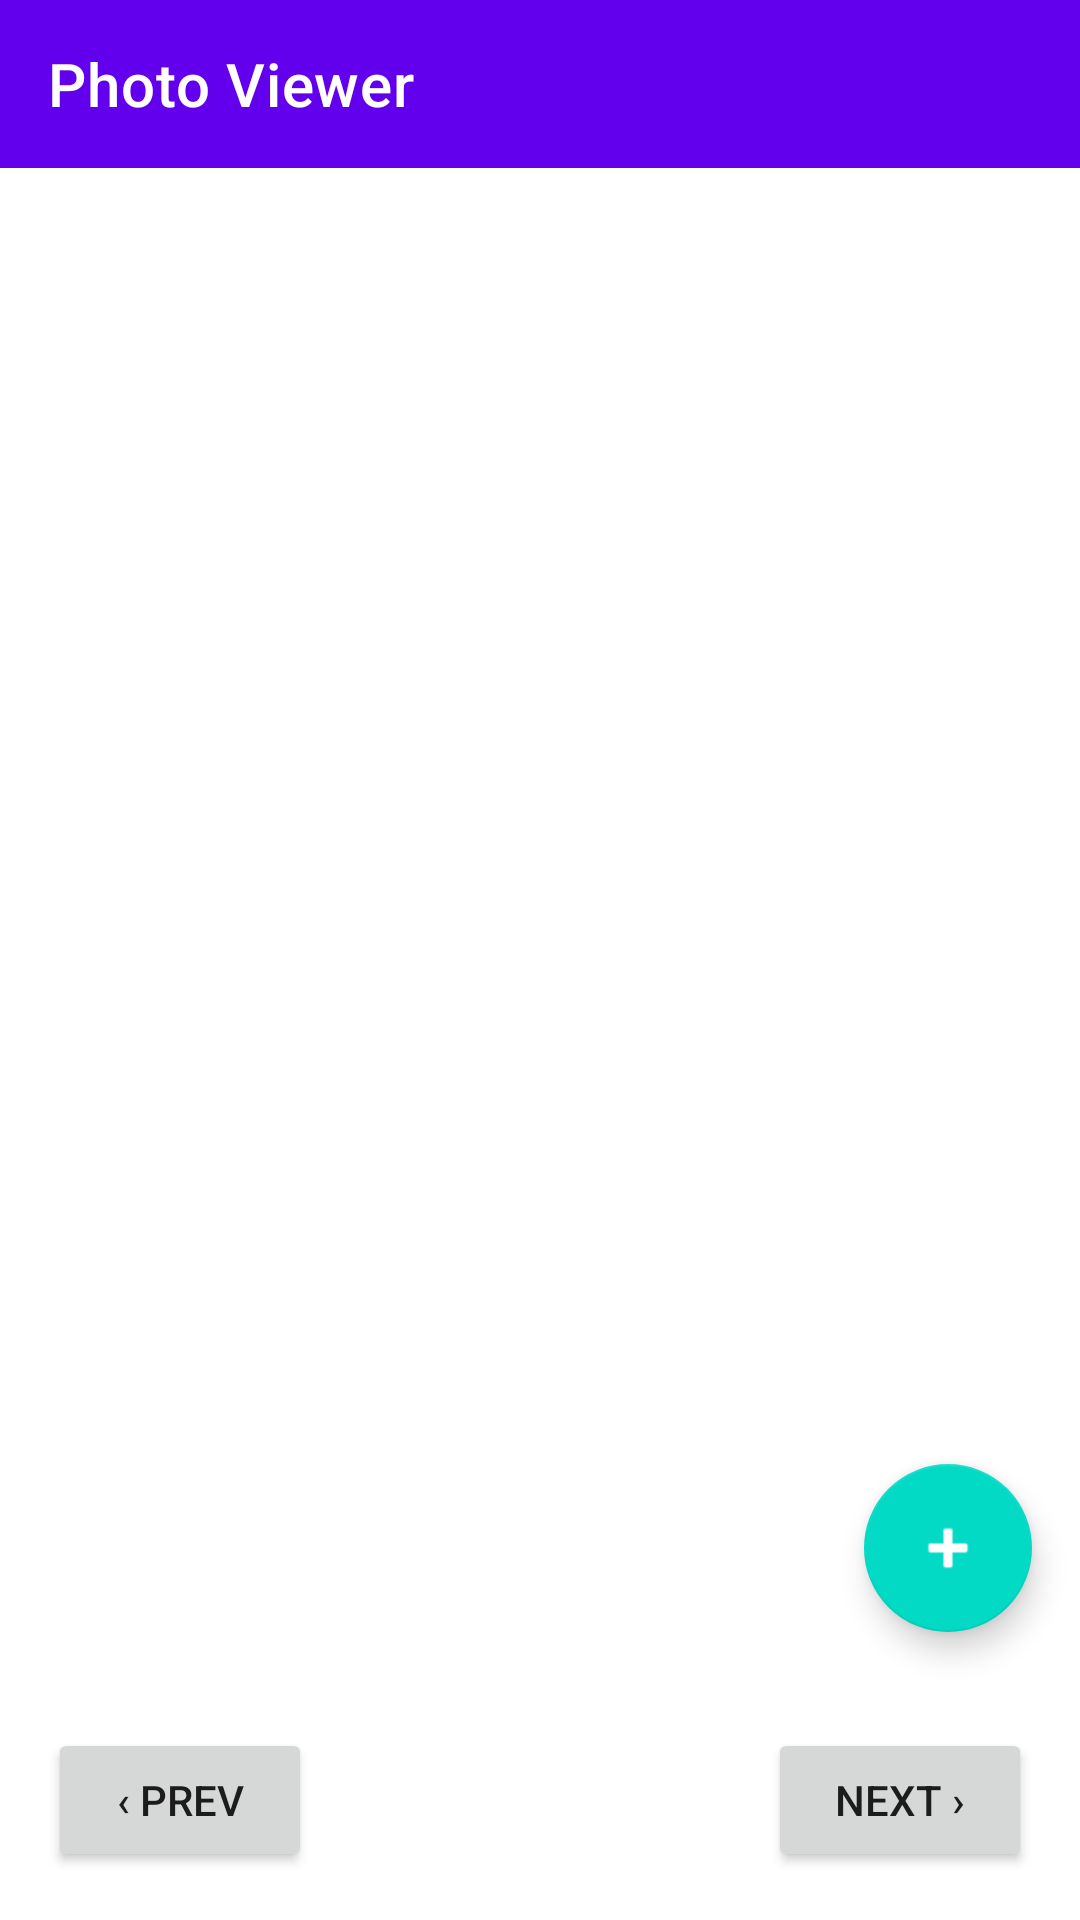

Here is an Android app screen rendered from its layout file. Give the layout XML and the strings, colors and styles it references.
<!-- AndroidManifest.xml: application theme Theme.Android55 -->
<!-- res/layout/activity_photo_view.xml -->
<?xml version="1.0" encoding="utf-8"?>
<androidx.constraintlayout.widget.ConstraintLayout
    xmlns:android="http://schemas.android.com/apk/res/android"
    xmlns:app="http://schemas.android.com/apk/res-auto"
    android:layout_width="match_parent"
    android:layout_height="match_parent">

    <com.google.android.material.appbar.MaterialToolbar
        android:id="@+id/toolbarPhoto"
        android:layout_width="0dp"
        android:layout_height="?attr/actionBarSize"
        android:background="?attr/colorPrimary"
        app:title="Photo Viewer"
        app:titleTextColor="@android:color/white"
        app:layout_constraintTop_toTopOf="parent"
        app:layout_constraintStart_toStartOf="parent"
        app:layout_constraintEnd_toEndOf="parent"/>

    <ImageView
        android:id="@+id/imgFull"
        android:layout_width="0dp"
        android:layout_height="0dp"
        android:scaleType="fitCenter"
        android:contentDescription="Full photo"
        app:layout_constraintTop_toBottomOf="@id/toolbarPhoto"
        app:layout_constraintStart_toStartOf="parent"
        app:layout_constraintEnd_toEndOf="parent"
        app:layout_constraintBottom_toTopOf="@id/chipGroupTags"/>

    <com.google.android.material.chip.ChipGroup
        android:id="@+id/chipGroupTags"
        android:layout_width="0dp"
        android:layout_height="wrap_content"
        android:padding="8dp"
        app:singleLine="false"
        app:layout_constraintTop_toBottomOf="@id/imgFull"
        app:layout_constraintStart_toStartOf="parent"
        app:layout_constraintEnd_toEndOf="parent"
        app:layout_constraintBottom_toTopOf="@id/controls"/>

    <LinearLayout
        android:id="@+id/controls"
        android:layout_width="0dp"
        android:layout_height="wrap_content"
        android:orientation="horizontal"
        android:gravity="center"
        android:padding="16dp"
        app:layout_constraintBottom_toBottomOf="parent"
        app:layout_constraintStart_toStartOf="parent"
        app:layout_constraintEnd_toEndOf="parent">

        <Button
            android:id="@+id/btnPrev"
            android:layout_width="wrap_content"
            android:layout_height="wrap_content"
            android:text="‹ Prev"/>

        <Space
            android:layout_width="0dp"
            android:layout_height="wrap_content"
            android:layout_weight="1"/>

        <Button
            android:id="@+id/btnNext"
            android:layout_width="wrap_content"
            android:layout_height="wrap_content"
            android:text="Next ›"/>

    </LinearLayout>

    <com.google.android.material.floatingactionbutton.FloatingActionButton
        android:id="@+id/fabAddTag"
        android:layout_width="wrap_content"
        android:layout_height="wrap_content"
        android:contentDescription="Add tag"
        android:src="@android:drawable/ic_input_add"
        app:tint="@android:color/white"
        app:layout_constraintEnd_toEndOf="parent"
        app:layout_constraintBottom_toTopOf="@id/controls"
        android:layout_margin="16dp"/>

</androidx.constraintlayout.widget.ConstraintLayout>
<!-- resources referenced by this layout -->
<resources>
  <style name="Theme.Android55" parent="Theme.MaterialComponents.DayNight.NoActionBar">
          <item name="colorPrimary">@color/purple_500</item>
          <item name="colorPrimaryVariant">@color/purple_700</item>
          <item name="colorOnPrimary">@color/white</item>
          <item name="colorSecondary">@color/teal_200</item>
          <item name="colorOnSecondary">@color/black</item>
          <item name="android:statusBarColor">@color/purple_700</item>
          <item name="android:navigationBarColor">@color/purple_700</item>
      </style>
  <!-- not gathered from this repository: default colours our renderer supplied (Android Studio template values) -->
  <color name="purple_500">#FF6200EE</color>
  <color name="purple_700">#FF3700B3</color>
  <color name="teal_200">#FF03DAC5</color>
  <color name="black">#FF000000</color>
  <color name="white">#FFFFFFFF</color>
</resources>
